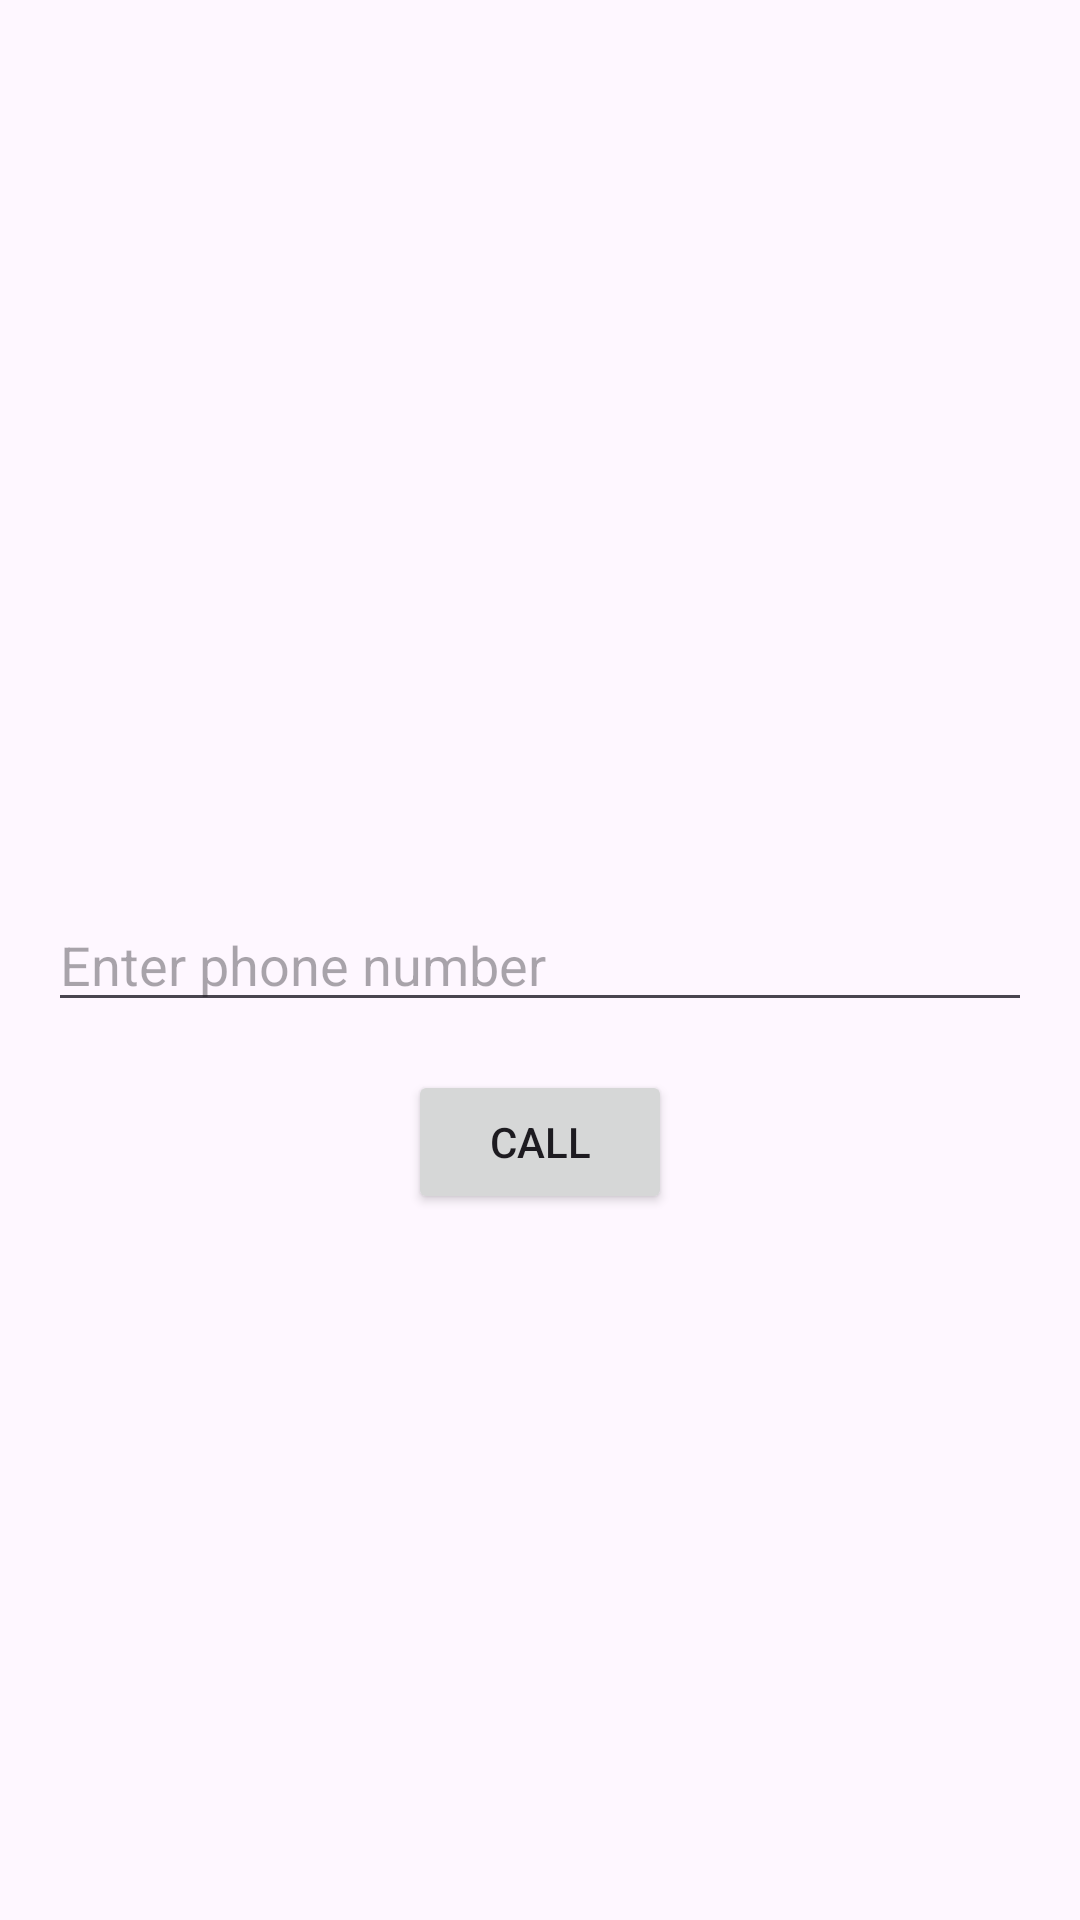

Reconstruct the res/layout file that produces this screen, plus the resources it refers to.
<!-- AndroidManifest.xml: application theme Theme.Fortnite -->
<!-- res/layout/activity_call.xml -->
<?xml version="1.0" encoding="utf-8"?>
<androidx.constraintlayout.widget.ConstraintLayout xmlns:android="http://schemas.android.com/apk/res/android"
    xmlns:app="http://schemas.android.com/apk/res-auto"
    xmlns:tools="http://schemas.android.com/tools"
    android:layout_width="match_parent"
    android:layout_height="match_parent"
    tools:context=".CallActivity">

    <EditText
        android:id="@+id/editTextPhone"
        android:layout_width="0dp"
        android:layout_height="wrap_content"
        android:layout_marginStart="16dp"
        android:layout_marginEnd="16dp"
        android:hint="Enter phone number"
        android:inputType="phone"
        app:layout_constraintBottom_toBottomOf="parent"
        app:layout_constraintEnd_toEndOf="parent"
        app:layout_constraintStart_toStartOf="parent"
        app:layout_constraintTop_toTopOf="parent" />

    <Button
        android:id="@+id/buttonCall"
        android:layout_width="wrap_content"
        android:layout_height="wrap_content"
        android:layout_marginTop="16dp"
        android:text="Call"
        app:layout_constraintEnd_toEndOf="parent"
        app:layout_constraintStart_toStartOf="parent"
        app:layout_constraintTop_toBottomOf="@+id/editTextPhone" />

</androidx.constraintlayout.widget.ConstraintLayout>
<!-- resources referenced by this layout -->
<resources>
  <style name="Theme.Fortnite" parent="Base.Theme.Fortnite" />
  <style name="Base.Theme.Fortnite" parent="Theme.Material3.DayNight.NoActionBar">
          
          
      </style>
</resources>
